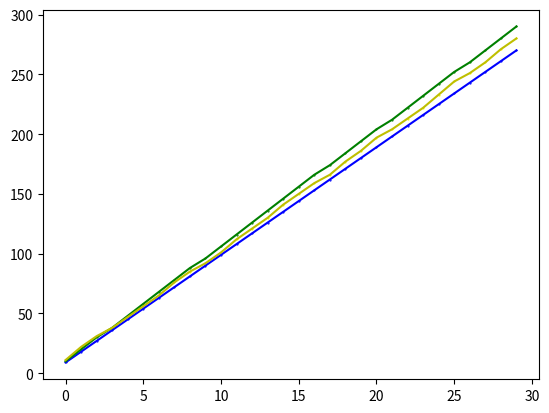

Write Python code to recreate this figure.
#Universidad del Valle de Guatemala
# [redacted]
# [redacted]
#Modelacion y Simulacion
#
#Miniproyecto2

#Problema4
#Imports
import numpy
import random
import matplotlib.pyplot as plt

#Variables
it = 30
prob9, prob10, prob11 = 0.3, 0.4, 0.3
gananciaTotal9, gananciaTotal10, gananciaTotal11 = 0,0,0
y9, y10, y11 = [], [], []
x = []

for j in range (0,it):
    probDiaria = random.random()
    #Solo vendo 9 periodicos
    if (probDiaria<=prob9):
        gananciaTotal9 += 9
        gananciaTotal10 += 8
        gananciaTotal11 += 7
    #Solo vendo 10 periodicos
    elif(probDiaria>prob9 and probDiaria<=(prob9+prob10)):
        gananciaTotal9 += 9
        gananciaTotal10 += 10
        gananciaTotal11 += 9
    #Solo vendo 11 periodicos
    elif(probDiaria>(prob9+prob10)):
        gananciaTotal9 += 9
        gananciaTotal10 += 10
        gananciaTotal11 += 11
    
    x.append(j)
    y9.append(gananciaTotal9)
    y10.append(gananciaTotal10)
    y11.append(gananciaTotal11)

plt.scatter(x, y9, s=0.3, edgecolor = 'blue')
plt.scatter(x, y10, s=0.3, edgecolor = 'green')
plt.scatter(x, y11, s=0.3, edgecolor = 'yellow')
plt.plot(x, y9, 'b')
plt.plot(x, y10, 'g')
plt.plot(x, y11, 'y')
plt.show()